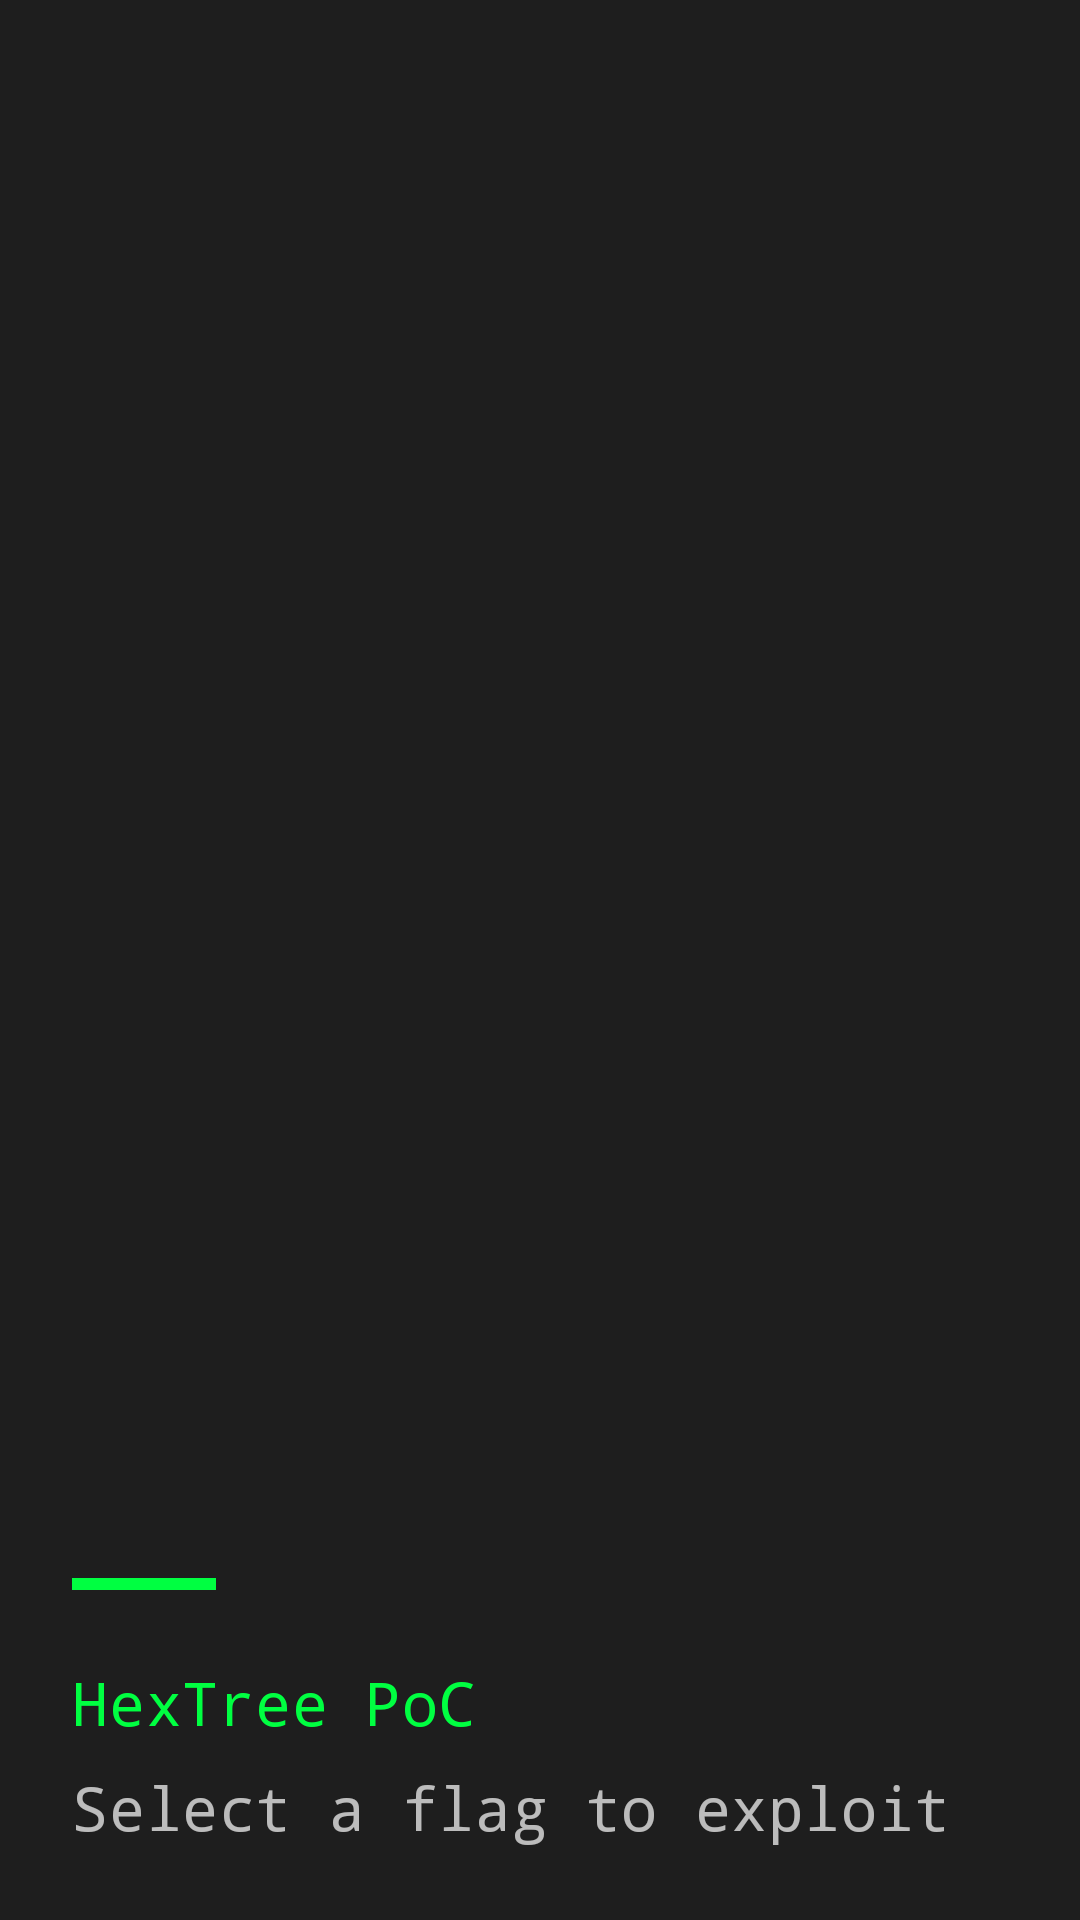

Write the Android layout XML for this screen, with the resource values it uses.
<!-- AndroidManifest.xml: application theme Theme.IntentAttacks -->
<!-- res/layout/nav_header.xml -->
<?xml version="1.0" encoding="utf-8"?>
<LinearLayout
    xmlns:android="http://schemas.android.com/apk/res/android"
    android:layout_width="match_parent"
    android:layout_height="176dp"
    android:background="@color/surface_dark"
    android:gravity="bottom"
    android:orientation="vertical"
    android:padding="24dp"
    android:theme="@style/ThemeOverlay.MaterialComponents.Dark">

    <View
        android:layout_width="48dp"
        android:layout_height="4dp"
        android:background="@color/primary"
        android:layout_marginBottom="24dp"/>

    <TextView
        android:layout_width="match_parent"
        android:layout_height="wrap_content"
        android:text="HexTree PoC"
        android:textAppearance="@style/TextAppearance.App.Headline2"
        android:textColor="@color/primary"
        android:layout_marginBottom="8dp"/>

    <TextView
        android:layout_width="wrap_content"
        android:layout_height="wrap_content"
        android:text="Select a flag to exploit"
        android:textAppearance="@style/TextAppearance.App.Subtitle1"
        android:textColor="@color/text_secondary"/>

</LinearLayout>
<!-- resources referenced by this layout -->
<resources>
  <color name="primary">#00FF41</color>
  <color name="surface_dark">#1E1E1E</color>
  <color name="text_secondary">#B3FFFFFF</color>
  <style name="TextAppearance.App.Headline2" parent="TextAppearance.MaterialComponents.Headline2">
          <item name="fontFamily">@string/font_family_primary</item>
          <item name="android:textSize">20sp</item>
          <item name="android:textColor">@color/text_primary</item>
          <item name="android:letterSpacing">0.01</item>
      </style>
  <style name="TextAppearance.App.Subtitle1" parent="TextAppearance.MaterialComponents.Subtitle1">
          <item name="fontFamily">@string/font_family_primary</item>
          <item name="android:textSize">20sp</item>
          <item name="android:textColor">@color/text_secondary</item>
          <item name="android:letterSpacing">0.01</item>
      </style>
  <style name="Theme.IntentAttacks" parent="Theme.YourAppName" />
  <string name="font_family_primary">sans-serif-monospace</string>
  <color name="text_primary">#FFFFFF</color>
  <style name="Theme.YourAppName" parent="Theme.Material3.DayNight.NoActionBar">
          
          <item name="colorPrimary">@color/primary</item>
          <item name="colorPrimaryVariant">@color/primary_dark</item>
          <item name="colorOnPrimary">@color/black</item>
          
          
          <item name="colorSecondary">@color/secondary</item>
          <item name="colorSecondaryVariant">@color/secondary_dark</item>
          <item name="colorOnSecondary">@color/black</item>
          
          
          <item name="android:statusBarColor">@color/background_dark</item>
          <item name="android:navigationBarColor">@color/background_dark</item>
          
          
          <item name="android:windowBackground">@color/background_dark</item>
          <item name="android:colorBackground">@color/background_dark</item>
          <item name="colorSurface">@color/surface_dark</item>
          <item name="colorOnSurface">@color/text_primary</item>
          <item name="colorOnBackground">@color/text_primary</item>
          
          
          <item name="android:textColorPrimary">@color/text_primary</item>
          <item name="android:textColorSecondary">@color/text_secondary</item>
          <item name="android:textColorHint">@color/text_hint</item>
          
          
          <item name="materialCardViewStyle">@style/Widget.App.CardView</item>
          <item name="buttonStyle">@style/Widget.App.Button</item>
          <item name="textInputStyle">@style/Widget.App.TextInputLayout</item>
      </style>
  <color name="primary_dark">#00CC33</color>
  <color name="black">#000000</color>
  <color name="secondary">#00BFFF</color>
  <color name="secondary_dark">#0099CC</color>
  <color name="background_dark">#121212</color>
  <color name="text_hint">#80FFFFFF</color>
  <style name="Widget.App.CardView" parent="Widget.MaterialComponents.CardView">
          <item name="cardBackgroundColor">@color/card_background</item>
          <item name="cardElevation">4dp</item>
          <item name="cardCornerRadius">8dp</item>
          <item name="contentPadding">16dp</item>
      </style>
  <style name="Widget.App.Button" parent="Widget.Material3.Button">
          <item name="android:textColor">@color/black</item>
          <item name="backgroundTint">@color/primary</item>
          <item name="cornerRadius">8dp</item>
          <item name="android:padding">12dp</item>
          <item name="android:textAllCaps">false</item>
      </style>
  <style name="Widget.App.TextInputLayout" parent="Widget.Material3.TextInputLayout.OutlinedBox">
          <item name="boxStrokeColor">@color/primary</item>
          <item name="hintTextColor">@color/primary</item>
          <item name="android:textColorHint">@color/text_hint</item>
      </style>
  <color name="card_background">#2D2D2D</color>
</resources>
